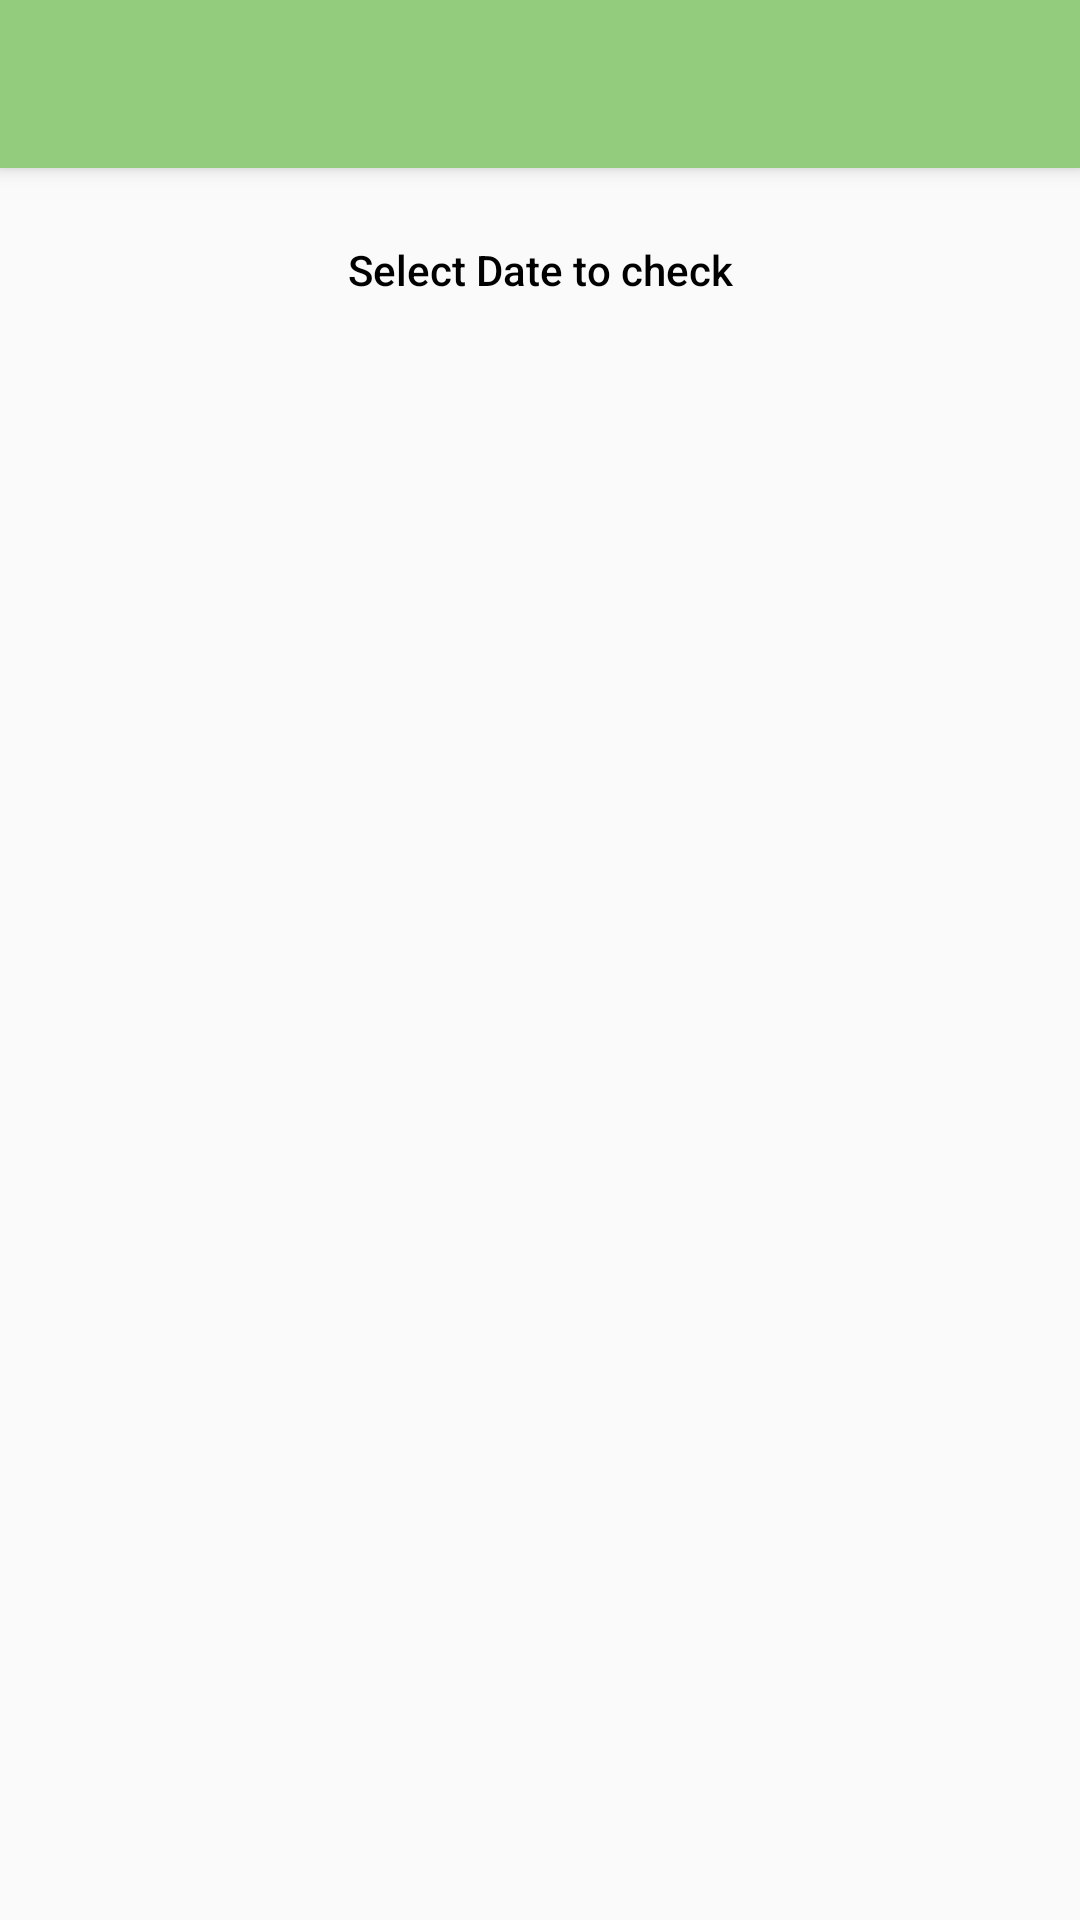

This screen was rendered from an Android layout file. Write that file and the resources it references.
<!-- AndroidManifest.xml: application theme Theme.Outlay -->
<!-- res/layout/activity_history.xml -->
<?xml version="1.0" encoding="utf-8"?>
<LinearLayout xmlns:android="http://schemas.android.com/apk/res/android"
    xmlns:app="http://schemas.android.com/apk/res-auto"
    xmlns:tools="http://schemas.android.com/tools"
    android:layout_width="match_parent"
    android:layout_height="match_parent"
    android:orientation="vertical"
    tools:context=".HistoryActivity">

    <androidx.appcompat.widget.Toolbar
        android:layout_width="match_parent"
        android:layout_height="?attr/actionBarSize"
        android:background="#92CC7C"
        android:id="@+id/my_Feed_Toolbar"
        android:theme="@style/ThemeOverlay.AppCompat.Dark.ActionBar"
        app:popupTheme="@style/ThemeOverlay.AppCompat.Light"
        android:elevation="4dp">
    </androidx.appcompat.widget.Toolbar>

    <ScrollView
        android:layout_width="match_parent"
        android:layout_height="match_parent">

        <LinearLayout
            android:layout_width="match_parent"
            android:layout_height="wrap_content"
            android:orientation="vertical">

            <Button
                android:id="@+id/search"
                android:layout_width="match_parent"
                android:layout_height="wrap_content"
                android:textAllCaps="false"
                android:textColor="#000"
                android:layout_margin="10dp"
                android:layout_marginEnd="10dp"
                android:background="@drawable/buttons"
                android:backgroundTint="#01DB8F"
                android:text="Select Date to check"/>

            <TextView
                android:id="@+id/historyTotalAmountSpent"
                android:layout_width="wrap_content"
                android:layout_height="wrap_content"
                android:layout_margin="10dp"
                android:text="0.00"
                android:textSize="20sp"
                android:textStyle="bold"
                android:textColor="#000"
                android:layout_gravity="center_horizontal"
                android:gravity="center_horizontal"
                android:visibility="gone"
                android:background="#fff"
                />

            <androidx.recyclerview.widget.RecyclerView
                android:background="#92CC7C"
                android:layout_width="match_parent"
                android:layout_height="match_parent"
                android:layout_marginBottom="20dp"
                android:id="@+id/recycler_View_Id_Feed"
                android:visibility="gone"
                />

        </LinearLayout>

    </ScrollView>

</LinearLayout>
<!-- resources referenced by this layout -->
<resources>
  <style name="Theme.Outlay" parent="Theme.AppCompat.Light.DarkActionBar">
          <item name="windowNoTitle">true</item>
          <item name="windowActionBar">true</item>
          
          <item name="colorPrimary">@color/purple_500</item>
          <item name="colorPrimaryVariant">@color/purple_700</item>
          <item name="colorOnPrimary">@color/white</item>
          
          <item name="colorSecondary">@color/teal_200</item>
          <item name="colorSecondaryVariant">@color/teal_700</item>
          <item name="colorOnSecondary">@color/black</item>
          
          <item name="android:statusBarColor" tools:targetApi="l">?attr/colorPrimaryVariant</item>
          
      </style>
  <!-- not gathered from this repository: default colours our renderer supplied (Android Studio template values) -->
  <color name="purple_500">#FF6200EE</color>
  <color name="purple_700">#FF3700B3</color>
  <color name="teal_200">#FF03DAC5</color>
  <color name="teal_700">#FF018786</color>
  <color name="black">#FF000000</color>
  <color name="white">#FFFFFFFF</color>
</resources>
